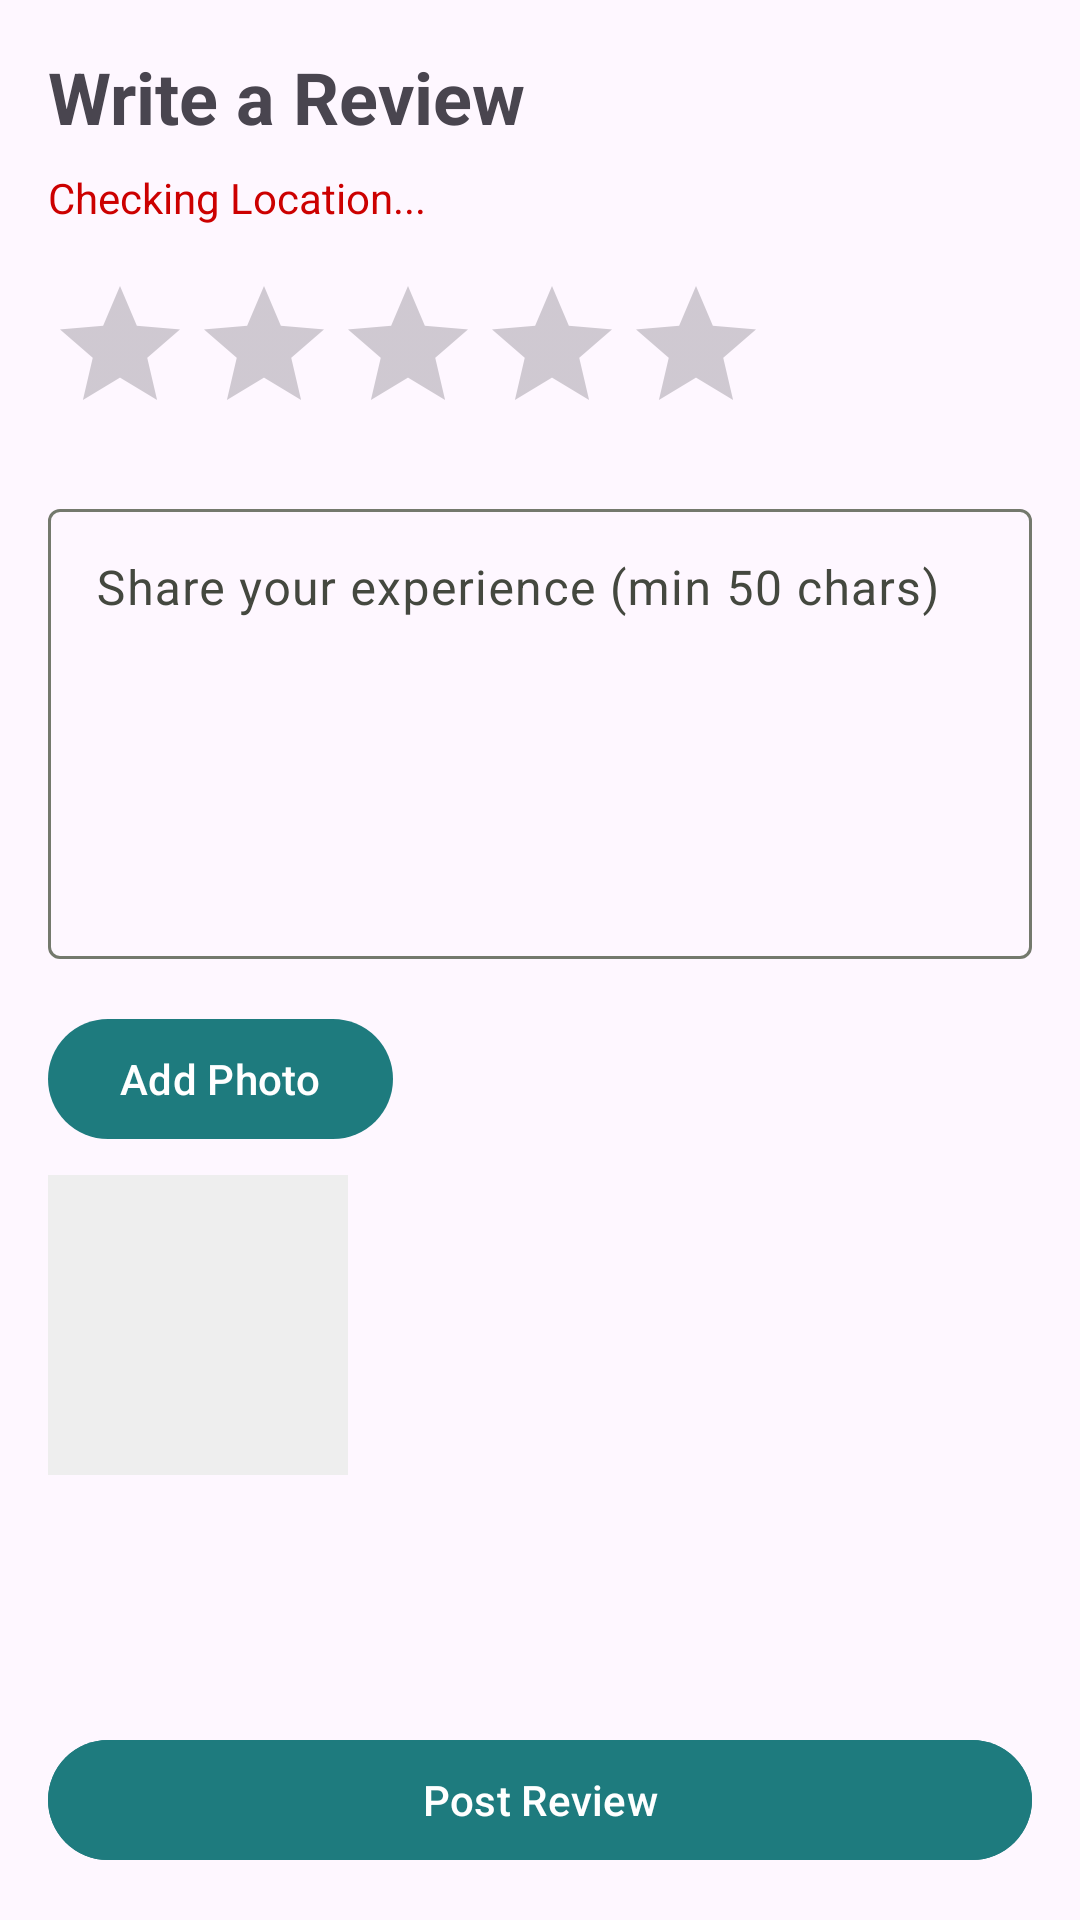

Layout XML and referenced resources for this Android screen:
<!-- AndroidManifest.xml: application theme Theme.ITravel -->
<!-- res/layout/fragment_add_review.xml -->
<?xml version="1.0" encoding="utf-8"?>
<ScrollView xmlns:android="http://schemas.android.com/apk/res/android"
    xmlns:app="http://schemas.android.com/apk/res-auto"
    android:layout_width="match_parent"
    android:layout_height="match_parent"
    android:fillViewport="true">

    <androidx.constraintlayout.widget.ConstraintLayout
        android:layout_width="match_parent"
        android:layout_height="wrap_content"
        android:padding="16dp">

        <TextView
            android:id="@+id/tvTitle"
            android:layout_width="wrap_content"
            android:layout_height="wrap_content"
            android:text="Write a Review"
            android:textSize="24sp"
            android:textStyle="bold"
            app:layout_constraintStart_toStartOf="parent"
            app:layout_constraintTop_toTopOf="parent" />

        <TextView
            android:id="@+id/tvGpsStatus"
            android:layout_width="wrap_content"
            android:layout_height="wrap_content"
            android:text="Checking Location..."
            android:textColor="@android:color/holo_red_dark"
            app:layout_constraintStart_toStartOf="parent"
            app:layout_constraintTop_toBottomOf="@+id/tvTitle"
            android:layout_marginTop="8dp" />

        <RatingBar
            android:id="@+id/ratingBar"
            android:layout_width="wrap_content"
            android:layout_height="wrap_content"
            android:layout_marginTop="16dp"
            app:layout_constraintStart_toStartOf="parent"
            app:layout_constraintTop_toBottomOf="@+id/tvGpsStatus" />

        <com.google.android.material.textfield.TextInputLayout
            android:id="@+id/tilReview"
            android:layout_width="match_parent"
            android:layout_height="wrap_content"
            android:hint="Share your experience (min 50 chars)"
            android:layout_marginTop="16dp"
            app:layout_constraintTop_toBottomOf="@+id/ratingBar">

            <com.google.android.material.textfield.TextInputEditText
                android:id="@+id/etReview"
                android:layout_width="match_parent"
                android:layout_height="150dp"
                android:gravity="top|start"
                android:inputType="textMultiLine" />
        </com.google.android.material.textfield.TextInputLayout>

        <Button
            android:id="@+id/btnAddPhoto"
            android:layout_width="wrap_content"
            android:layout_height="wrap_content"
            android:text="Add Photo"
            android:layout_marginTop="16dp"
            app:layout_constraintStart_toStartOf="parent"
            app:layout_constraintTop_toBottomOf="@+id/tilReview" />

        <ImageView
            android:id="@+id/ivPhotoPreview"
            android:layout_width="100dp"
            android:layout_height="100dp"
            android:background="#EEE"
            android:layout_marginTop="8dp"
            app:layout_constraintStart_toStartOf="parent"
            app:layout_constraintTop_toBottomOf="@+id/btnAddPhoto" />

        <Button
            android:id="@+id/btnSubmitReview"
            android:layout_width="match_parent"
            android:layout_height="wrap_content"
            android:text="Post Review"
            android:backgroundTint="@color/teal_primary"
            android:layout_marginTop="32dp"
            app:layout_constraintBottom_toBottomOf="parent"
            app:layout_constraintTop_toBottomOf="@+id/ivPhotoPreview"
            app:layout_constraintVertical_bias="1.0" />

    </androidx.constraintlayout.widget.ConstraintLayout>
</ScrollView>
<!-- resources referenced by this layout -->
<resources>
  <color name="teal_primary">#1E7B7E</color>
  <style name="Theme.ITravel" parent="Base.Theme.ITravel" />
  <style name="Base.Theme.ITravel" parent="Theme.Material3.DayNight.NoActionBar">
          
          <item name="colorPrimary">@color/teal_primary</item>
          <item name="colorOnPrimary">@color/white</item>
          <item name="colorPrimaryContainer">@color/teal_primary_container</item>
          <item name="colorOnPrimaryContainer">@color/on_primary_container</item>
  
          
          <item name="colorSecondary">@color/orange_accent</item>
          <item name="colorOnSecondary">@color/white</item>
          <item name="colorSecondaryContainer">@color/orange_accent_container</item>
          <item name="colorOnSecondaryContainer">@color/on_secondary_container</item>
  
          
          <item name="colorTertiary">@color/teal_secondary</item>
          <item name="colorOnTertiary">@color/white</item>
          <item name="colorTertiaryContainer">@color/teal_tertiary_container</item>
  
          
          <item name="colorError">@color/coral_action</item>
          <item name="colorOnError">@color/white</item>
          <item name="colorErrorContainer">@color/coral_action_container</item>
  
          
          <item name="colorSurface">@color/surface</item>
          <item name="colorOnSurface">@color/on_surface</item>
          <item name="colorSurfaceVariant">@color/surface_variant</item>
          <item name="colorOnSurfaceVariant">@color/on_surface_variant</item>
  
          
          <item name="colorOutline">@color/outline</item>
          <item name="colorOutlineVariant">@color/outline_variant</item>
  
          
          <item name="android:statusBarColor">@color/teal_primary_dark</item>
          <item name="android:navigationBarColor">@color/surface</item>
  
          
          <item name="shapeAppearanceSmallComponent">@style/ShapeAppearance.ITravel.SmallComponent</item>
          <item name="shapeAppearanceMediumComponent">@style/ShapeAppearance.ITravel.MediumComponent</item>
          <item name="shapeAppearanceLargeComponent">@style/ShapeAppearance.ITravel.LargeComponent</item>
      </style>
  <color name="white">#FFFFFFFF</color>
  <color name="teal_primary_container">#B2DFDB</color>
  <color name="on_primary_container">#00332F</color>
  <color name="orange_accent">#F4A261</color>
  <color name="orange_accent_container">#FDEBD0</color>
  <color name="on_secondary_container">#5D3A1A</color>
  <color name="teal_secondary">#2A9D8F</color>
  <color name="teal_tertiary_container">#C8ECE5</color>
  <color name="coral_action">#E76F51</color>
  <color name="coral_action_container">#FDDAD1</color>
  <color name="surface">#FAFDF7</color>
  <color name="on_surface">#1A1C19</color>
  <color name="surface_variant">#E0E4DD</color>
  <color name="on_surface_variant">#44483F</color>
  <color name="outline">#74796D</color>
  <color name="outline_variant">#C4C8BB</color>
  <color name="teal_primary_dark">#145557</color>
  <style name="ShapeAppearance.ITravel.SmallComponent" parent="ShapeAppearance.Material3.SmallComponent">
          <item name="cornerSize">@dimen/radius_sm</item>
      </style>
  <style name="ShapeAppearance.ITravel.MediumComponent" parent="ShapeAppearance.Material3.MediumComponent">
          <item name="cornerSize">@dimen/radius_md</item>
      </style>
  <style name="ShapeAppearance.ITravel.LargeComponent" parent="ShapeAppearance.Material3.LargeComponent">
          <item name="cornerSize">@dimen/radius_lg</item>
      </style>
  <dimen name="radius_sm">8dp</dimen>
  <dimen name="radius_md">12dp</dimen>
  <dimen name="radius_lg">16dp</dimen>
</resources>
